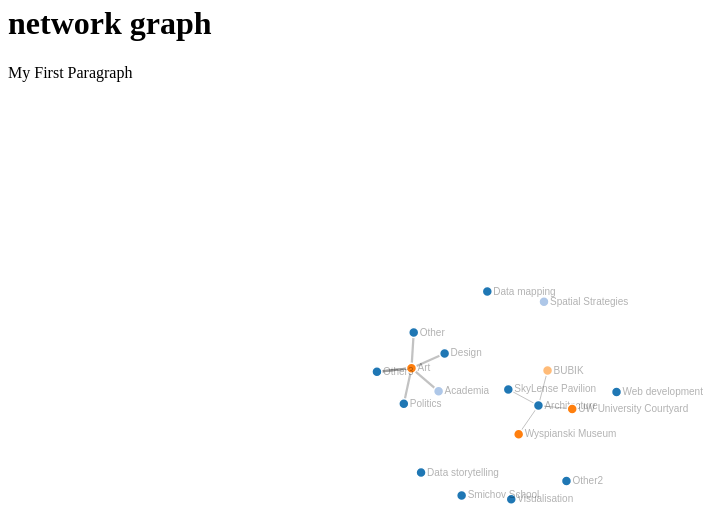
D3 v4 page, settled after 480 driven frames (8 s of simulated time); the page loaded 1 data file(s).


// ── network_test2.js
var svg = d3.select("svg"),
    width = +svg.attr("width"),
    height = +svg.attr("height");

var color = d3.scaleOrdinal(d3.schemeCategory20);

/*var simulation = d3.forceSimulation()
    .force("link", d3.forceLink().id(function(d) { return d.name; }))
    .force("charge", d3.forceManyBody())
    .force("center", d3.forceCenter(width / 2, height / 2));*/

                    //the positioning forces
    var simulation = d3.forceSimulation()
    .force("link", d3.forceLink().id(function(d) { return d.name; }))
    .force("charge", d3.forceManyBody()
        .strength(-100))
                        //above you control the force of repelling
    .force("center", d3.forceCenter(width / 2, height / 2))
    .force("x", d3.forceX())
    .force("y", d3.forceY());



d3.json("menu_graph.json", function(error, graph) {
  if (error) throw error;

  var link = svg.append("g")
      .attr("class", "links")
      .selectAll("line")
      .data(graph.links)
      .enter().append("line")
      .attr("stroke-width", function(d) { return Math.sqrt(d.value); });

  var node = svg.append("g")
      .attr("class", "nodes")
      .selectAll("g")
      .data(graph.nodes)
      .enter().append("g")
    .call(drag(simulation));
    
    
var hyperlink = node.append("svg:a")
    .attr("xlink:href", function(d){return d.url;})  // <-- reading the new "url" property
    .append("svg:rect")
    /*.attr("y", -barHeight / 2)
    .attr("height", barHeight)
    .attr("width", barWidth)
    .style("fill", color);*/
     // <- remove this if you like
 

  var circles = node.append("circle")
  // control radius!
      .attr("r", 5)
      .attr("fill", function(d) { return color(d.group); });

      /*.call(d3.drag()
          .on("start", dragstarted)
          .on("drag", dragged)
          .on("end", dragended));*/

  var lables = node.append("text")
      .text(function(d) {
        return d.name;
      })
      .attr('x', 6)
      .attr('y', 3)
      .on('click', function(d, hyperlink) {
        window.location.href = d.url;
      });
      

      

  node.append("title")
      .text(function(d) { return d.name; });

  simulation
      .nodes(graph.nodes)
      .on("tick", ticked);

  simulation.force("link")
      .links(graph.links);

  function ticked() {
    link
        .attr("x1", function(d) { return d.source.x; })
        .attr("y1", function(d) { return d.source.y; })
        .attr("x2", function(d) { return d.target.x; })
        .attr("y2", function(d) { return d.target.y; });

    node
        .attr("transform", function(d) {
          return "translate(" + d.x + "," + d.y + ")";
        })
  }
});




drag = simulation => {

function dragstarted(d) {
  if (!d3.event.active) simulation.alphaTarget(0.3).restart();
  d.fx = d.x;
  d.fy = d.y;
}

function dragged(d) {
  d.fx = d3.event.x;
  d.fy = d3.event.y;
}

function dragended(d) {
  if (!d3.event.active) simulation.alphaTarget(0);
  d.fx = null;
  d.fy = null;
}

return d3.drag() 
.on("start", dragstarted)
.on("drag", dragged)
.on("end", dragended);

}


/*asdasdasdasdasd*/

function selectNode(selectedNode) {
    var neighbors = getNeighbors(selectedNode)
          nodeElements.transition().duration(500)
          .style('opacity', function(node) {
           return setOpacity(node,neighbors, selectedNode);
     })
     .attr('r', function(node) {
           return getNodeRadius(node,neighbors);
     });
     nodeElements.attr('fill', function(node) {
          // send selectedNode to your getNodeColor
          return getNodeColor(node,neighbors,selectedNode);
      })
     textElements.style('font-size', function(node) {
      return getTextColor(node, neighbors)
    })
    textElements.attr('opacity', function(node) {
           return setOpacity(node,neighbors, selectedNode);
     })
  
    linkElements.style('stroke', function(link) {
      return getLinkColor(selectedNode, link)
    })
  }
  
  function releaseNode() {
  nodeElements
  .attr('r', 60)
  .attr('fill', function(d, i) { return 'url(#grad' + i + ')'; })
   .attr('opacity', 1);
  
  linkElements.style('stroke', 'grey');
  textElements.attr('opacity','1');
  }
  
  function getNeighbors(node) {
    return graph.links.reduce(function(neighbors, link) {
      if (link.target.name === node.name) {
        neighbors.push(link.source.name)
      } else if (link.source.name === node.name) {
        neighbors.push(link.target.name)
      }
      return neighbors
    }, [node.name])
  }
  
  function getNodeColor(node, neighbors, selectedNode) {
    // If is neighbor
    if (Array.isArray(neighbors) && neighbors.indexOf(node.name) > -1) {
       return 'url(#grad' + selectedNode.index + ')'
      // return node.level === 1 ? '#9C4A9C' : 'rgba(251, 130, 30, 1)'
    }  else {
                return 'url(#grad' + node.index + ')'
  
    }
    //return node.level === 0 ? '#91007B' : '#D8ABD8'
  }
  
  function getNodeRadius(node, neighbors) {
    // If is neighbor
    if ( neighbors.indexOf(node.name) > -1) {
      return '100'
    } 
    else {
          return '60'
    }
  }
  
  function getLinkColor(node, link) {
    return isNeighborLink(node, link) ? 'url(#grad' + node.index + ')' : 'grey'
  }
  
  
  function isNeighborLink(node, link) {
    return link.target.name === node.name || link.source.name === node.name
  }
  
  function getTextColor(node, neighbors) {
    return Array.isArray(neighbors) && neighbors.indexOf(node.name) > -1 ? '40px' : '25px'
  }
  
      function setOpacity(node, neighbors, selectedNode) {
          if (Array.isArray(neighbors) && neighbors.indexOf(node.name) > -1) {
              return 1;
          } else {
              return 0.3;
          }
      }



### data: menu_graph.json
{
 "nodes": [
  {
   "name": "Architecture",
   "group": 36,
   "url": "https://www.atlasofplaces.com/"
  },
  {
   "name": "Academia",
   "group": 87
  },
  {
   "name": "Spatial Strategies",
   "group": 87
  },
  {
   "name": "Visualisation",
   "group": 36
  },
  {
   "name": "Art",
   "group": 50
  },
  {
   "name": "Design",
   "group": 36
  },
  {
   "name": "Politics",
   "group": 36
  },
  {
   "name": "Data mapping",
   "group": 36
  },
  "... 10 more items"
 ],
 "links": [
  {
   "source": "Architecture",
   "target": "BUBIK",
   "value": 1
  },
  {
   "source": "Architecture",
   "target": "Wyspianski Museum",
   "value": 1
  },
  {
   "source": "Architecture",
   "target": "SkyLense Pavilion",
   "value": 1
  },
  {
   "source": "Architecture",
   "target": "UW University Courtyard",
   "value": 1
  },
  {
   "source": "Art",
   "target": "Other3",
   "value": 5
  },
  {
   "source": "Art",
   "target": "Politics",
   "value": 5
  },
  {
   "source": "Art",
   "target": "Other3",
   "value": 5
  },
  {
   "source": "Art",
   "target": "Design",
   "value": 5
  },
  "... 3 more items"
 ]
}